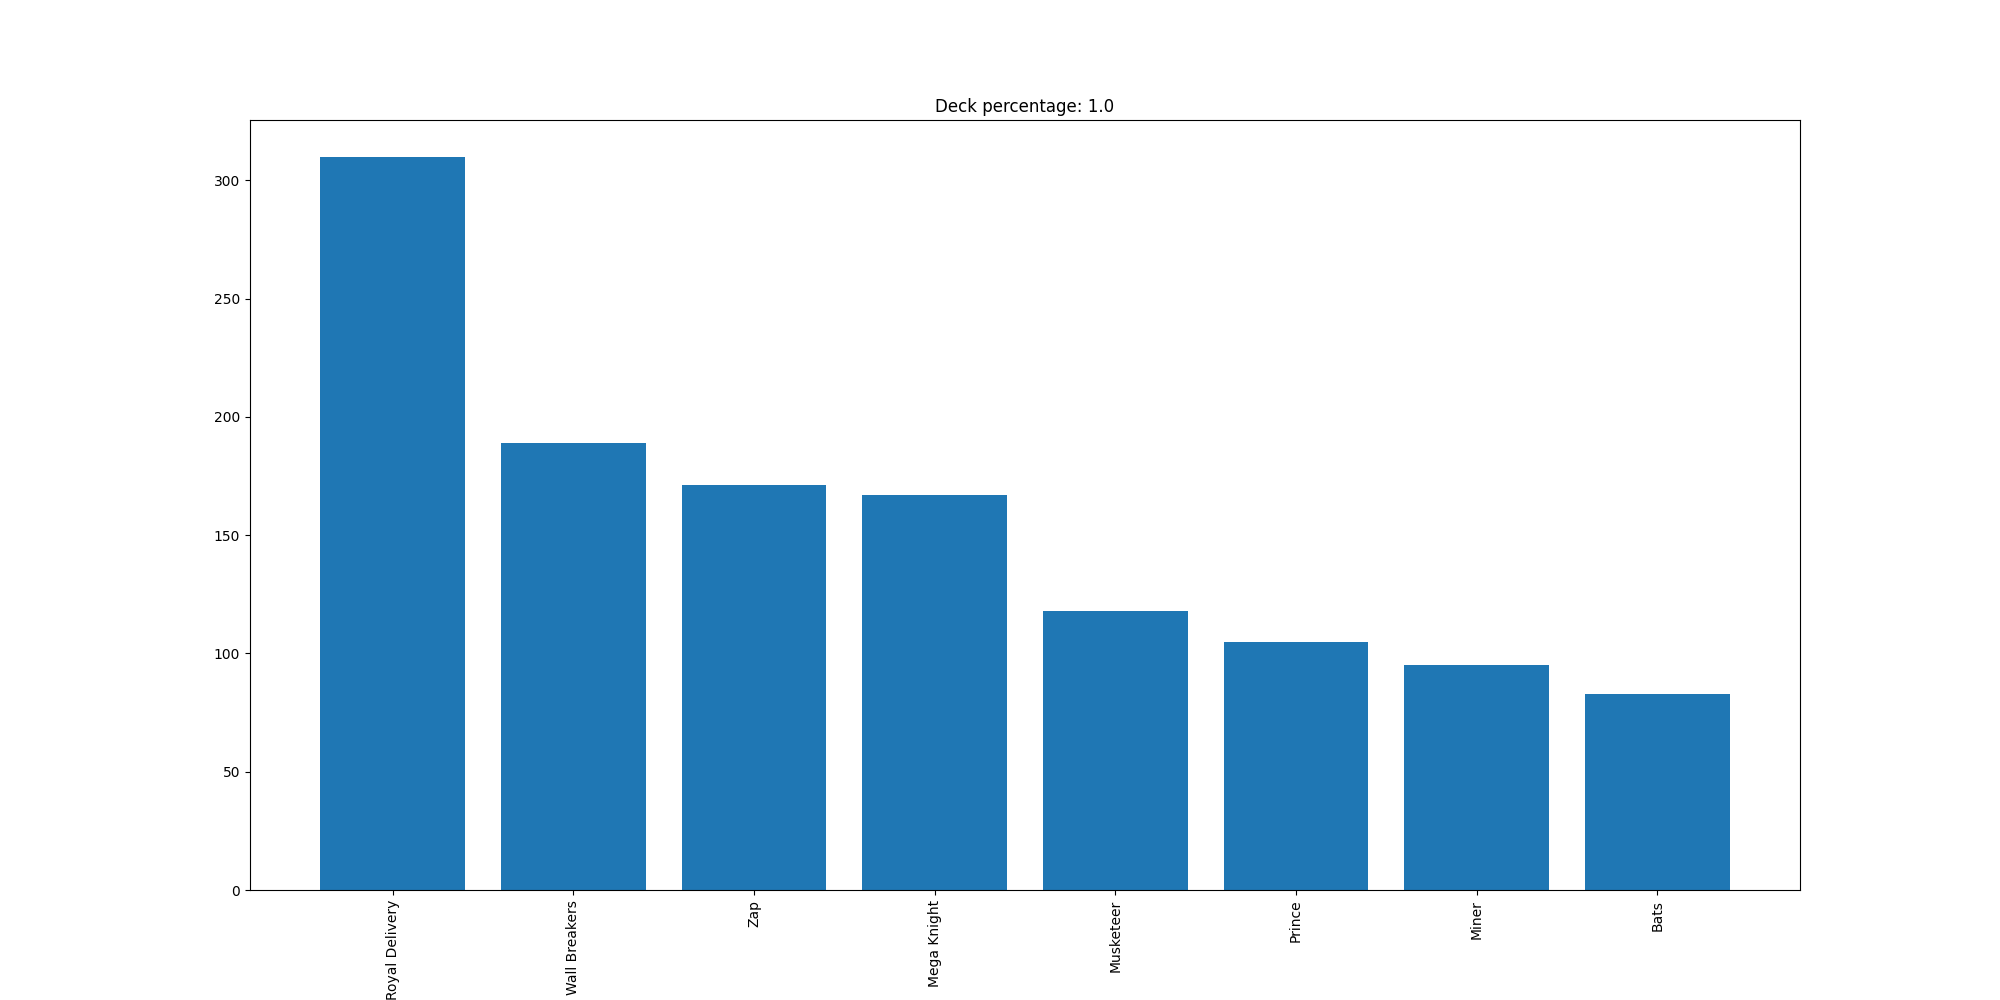

The table this chart was drawn from, first rows:
Royal Delivery, 310
Wall Breakers, 189
Zap, 171
Mega Knight, 167
Musketeer, 118
Prince, 105
Miner, 95
Bats, 83
